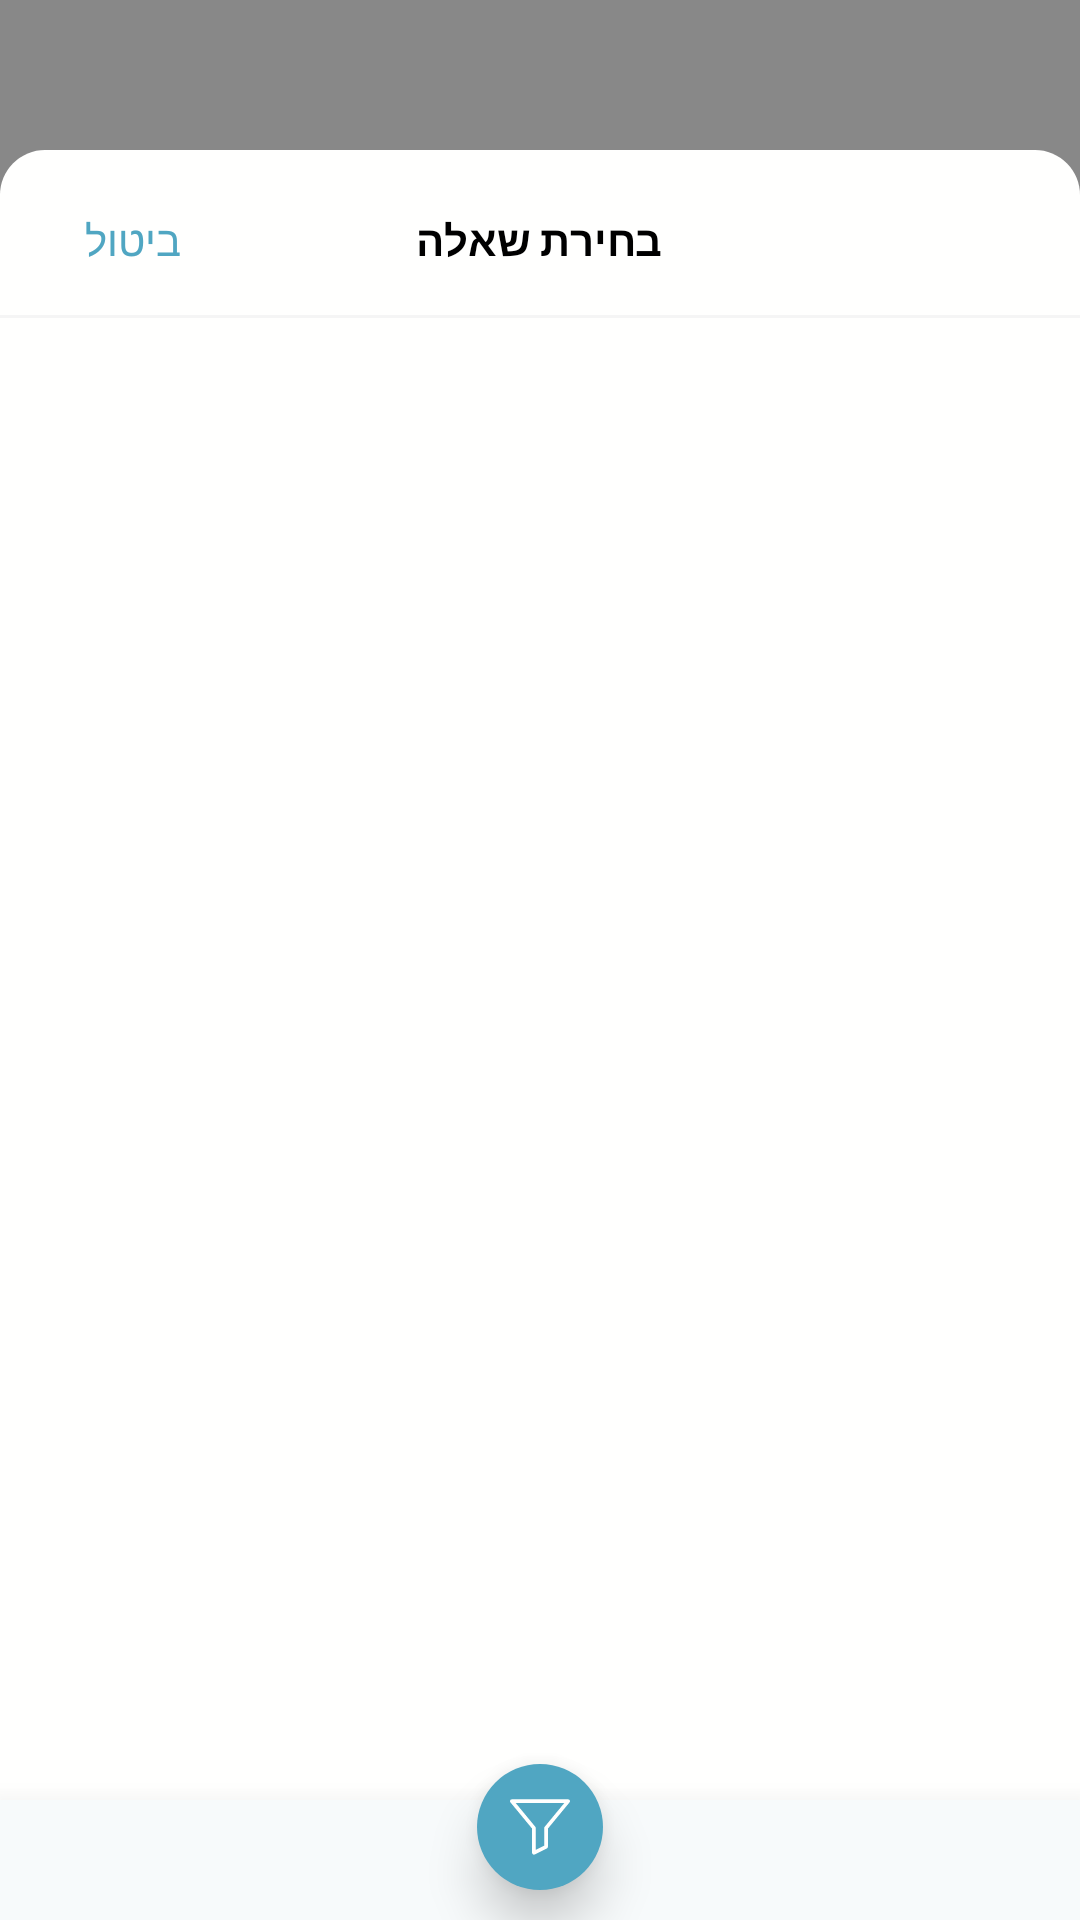

Produce the Android XML layout that renders to this screen, including the resource entries it uses.
<!-- AndroidManifest.xml: activity theme Theme.AppCompat.Translucent -->
<!-- res/layout/activity_send_challenge.xml -->
<?xml version="1.0" encoding="utf-8"?>
<RelativeLayout xmlns:android="http://schemas.android.com/apk/res/android"
    xmlns:tools="http://schemas.android.com/tools"
    android:id="@+id/backLayout"
    android:layout_width="match_parent"
    android:layout_height="match_parent"
    android:background="@color/transparentBlack"
    android:layoutDirection="rtl"
    tools:context=".SendChallengeActivity"
    android:fitsSystemWindows="true">

    <RelativeLayout
        android:id="@+id/layout"
        android:layout_width="match_parent"
        android:layout_height="match_parent"
        android:layout_marginTop="50dp"
        android:background="@drawable/background_semi_round_up"
        android:paddingTop="10dp">

        <Button
            android:id="@+id/cancel"
            android:layout_width="wrap_content"
            android:layout_height="40dp"
            android:layout_alignParentLeft="true"
            android:layout_alignParentTop="true"
            android:background="@color/transparent"
            android:text="@string/cancel"
            android:textColor="@color/colorPrimaryDark" />

        <TextView
            android:id="@+id/title"
            android:layout_width="wrap_content"
            android:layout_height="40dp"
            android:layout_alignParentTop="true"
            android:layout_centerHorizontal="true"
            android:gravity="center"
            android:text="@string/choose_question"
            android:textColor="@color/black"
            android:textStyle="bold" />

        <View
            android:id="@+id/divider"
            android:layout_width="match_parent"
            android:layout_height="1dp"
            android:layout_below="@id/title"
            android:layout_marginTop="5dp"
            android:background="@color/colorLightGrey" />

        <androidx.recyclerview.widget.RecyclerView
            android:id="@+id/questions_RV"
            android:layout_width="match_parent"
            android:layout_height="match_parent"
            android:layout_above="@id/add_filter_layout"
            android:layout_below="@id/divider"
            android:clipToPadding="false"
            android:paddingVertical="5dp" />

        <View
            android:id="@+id/add_filter_layout"
            android:layout_width="match_parent"
            android:layout_height="40dp"
            android:layout_alignParentBottom="true"
            android:background="@color/lightGrey"
            android:elevation="15dp" />

        <LinearLayout
            android:layout_width="match_parent"
            android:layout_height="wrap_content"
            android:layout_alignParentBottom="true"
            android:elevation="15dp"
            android:gravity="center_horizontal|bottom"
            android:layoutDirection="rtl"
            android:orientation="horizontal"
            android:paddingHorizontal="15dp">

            <Button
                android:id="@+id/clear_filter"
                android:layout_width="wrap_content"
                android:layout_height="wrap_content"
                android:layout_weight="1"
                android:background="@color/transparent"
                android:text="@string/reset"
                android:textColor="@color/colorPrimaryDark"
                android:visibility="gone" />

            <ImageButton
                android:id="@+id/filter"
                android:layout_width="42dp"
                android:layout_height="42dp"
                android:layout_marginTop="5dp"
                android:layout_marginBottom="10dp"
                android:background="@drawable/circle"
                android:backgroundTint="@color/colorPrimaryDark"
                android:elevation="10dp"
                android:scaleType="centerInside"
                android:src="@drawable/filter" />

            <Button
                android:id="@+id/apply_filter"
                android:layout_width="wrap_content"
                android:layout_height="wrap_content"
                android:layout_weight="1"
                android:background="@color/transparent"
                android:text="@string/apply"
                android:textColor="@color/colorPrimaryDark"
                android:textStyle="bold"
                android:visibility="gone" />

        </LinearLayout>

        <LinearLayout
            android:id="@+id/user_types_filter_layout"
            android:layout_width="match_parent"
            android:layout_height="50dp"
            android:layout_above="@id/add_filter_layout"
            android:layout_marginBottom="15dp"
            android:background="@color/lightGrey"
            android:elevation="10dp"
            android:gravity="center"
            android:visibility="gone">

            <androidx.recyclerview.widget.RecyclerView
                android:id="@+id/user_types_RV"
                android:layout_width="match_parent"
                android:layout_height="wrap_content"
                android:clipToPadding="false"
                android:paddingHorizontal="10dp" />

        </LinearLayout>

    </RelativeLayout>

</RelativeLayout>
<!-- resources referenced by this layout -->
<resources>
  <color name="black">#000000</color>
  <color name="colorLightGrey">#F5F5F5</color>
  <color name="colorPrimaryDark">#50A6C2</color>
  <color name="lightGrey">#F7FAFB</color>
  <color name="transparent">#00ff0000</color>
  <color name="transparentBlack">#77000000</color>
  <!-- drawable background_semi_round_up (drawable) -->
  <?xml version="1.0" encoding="utf-8"?>
  <shape xmlns:android="http://schemas.android.com/apk/res/android"
      android:shape="rectangle">
  
      <corners android:topLeftRadius="15dp" android:topRightRadius="15dp"/>
      <solid android:color="@color/white" />
  
  </shape>
  <!-- drawable circle (drawable) -->
  <shape xmlns:android="http://schemas.android.com/apk/res/android"
      android:width="14dp"
      android:height="14dp"
      android:shape="oval"
      android:viewportWidth="24.0"
      android:viewportHeight="24.0">
      <solid android:color="@color/colorPrimary" />
  </shape>
  <!-- drawable filter (drawable) -->
  <vector xmlns:android="http://schemas.android.com/apk/res/android"
      android:width="20dp"
      android:height="20dp"
      android:viewportWidth="247.46"
      android:viewportHeight="247.46">
    <path
        android:fillColor="@color/white"
        android:pathData="M246.744,13.984c-1.238,-2.626 -3.881,-4.301 -6.784,-4.301H7.5c-2.903,0 -5.545,1.675 -6.784,4.301c-1.238,2.626 -0.85,5.73 0.997,7.97l89.361,108.384v99.94c0,2.595 1.341,5.005 3.545,6.373c1.208,0.749 2.579,1.127 3.955,1.127c1.137,0 2.278,-0.259 3.33,-0.78l50.208,-24.885c2.551,-1.264 4.165,-3.863 4.169,-6.71l0.098,-75.062l89.366,-108.388C247.593,19.714 247.982,16.609 246.744,13.984zM143.097,122.873c-1.105,1.34 -1.711,3.023 -1.713,4.761l-0.096,73.103l-35.213,17.453v-90.546c0,-1.741 -0.605,-3.428 -1.713,-4.771L23.404,24.682h200.651L143.097,122.873z"/>
  </vector>
  <string name="apply">החל</string>
  <string name="cancel">ביטול</string>
  <string name="choose_question">בחירת שאלה</string>
  <string name="reset">אפס מסננים</string>
  <style name="Theme.AppCompat.Translucent" parent="Theme.AppCompat.NoActionBar">
          <item name="windowActionBar">false</item>
          <item name="android:background">@android:color/transparent</item>
          <item name="android:statusBarColor">@android:color/transparent</item>
          <item name="android:windowNoTitle">true</item>
          <item name="android:windowBackground">@android:color/transparent</item>
          <item name="android:colorBackgroundCacheHint">@null</item>
          <item name="android:windowIsTranslucent">true</item>
          <item name="android:windowAnimationStyle">@android:style/Animation</item>
          <item name="android:windowContentTransitions">true</item>
          <item name="android:windowTranslucentStatus">true</item>
      </style>
  <color name="white">#FFFFFE</color>
  <color name="colorPrimary">#00B2EE</color>
</resources>
